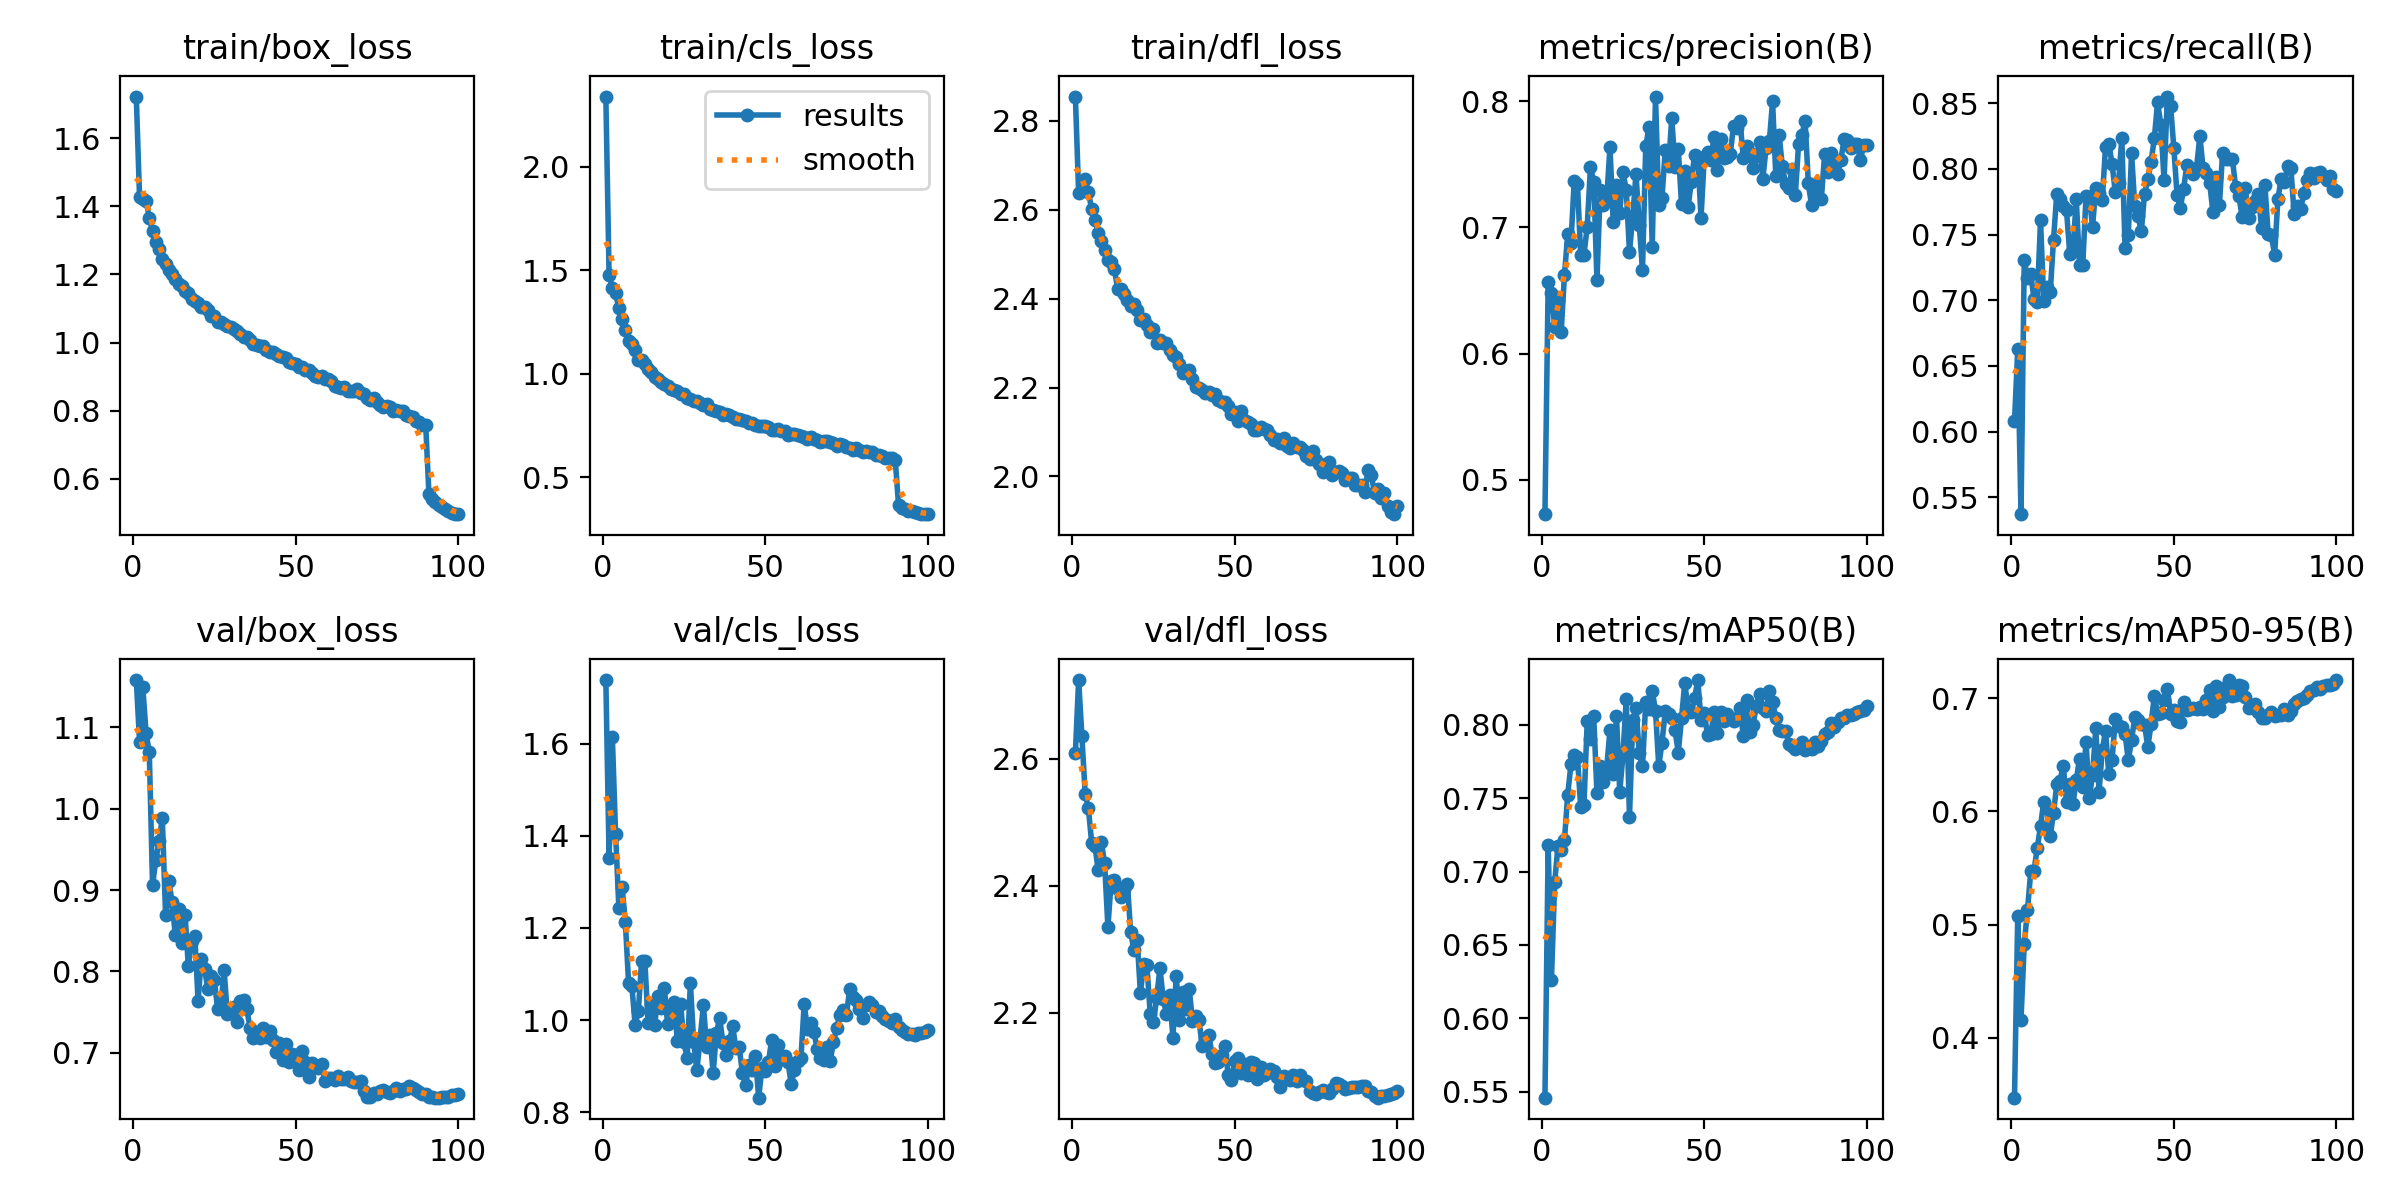

The file beside this chart, header and first rows:
epoch, time, train/box_loss, train/cls_loss, train/dfl_loss, metrics/precision(B), metrics/recall(B), metrics/mAP50(B), metrics/mAP50-95(B), val/box_loss, val/cls_loss, val/dfl_loss, lr/pg0, lr/pg1, lr/pg2
1, 417.6, 1.723, 2.338, 2.854, 0.4728, 0.6077, 0.5461, 0.3472, 1.158, 1.738, 2.61, 0.003327, 0.003327, 0.003327
2, 765.1, 1.426, 1.476, 2.637, 0.6568, 0.6628, 0.7177, 0.508, 1.083, 1.352, 2.724, 0.006595, 0.006595, 0.006595
3, 1113, 1.421, 1.413, 2.644, 0.6479, 0.5371, 0.6262, 0.4159, 1.15, 1.614, 2.636, 0.009796, 0.009796, 0.009796
4, 1486, 1.416, 1.387, 2.668, 0.6214, 0.7307, 0.6926, 0.4829, 1.093, 1.404, 2.545, 0.009703, 0.009703, 0.009703
5, 1827, 1.367, 1.318, 2.639, 0.6424, 0.717, 0.7174, 0.5128, 1.069, 1.244, 2.522, 0.009604, 0.009604, 0.009604
6, 2169, 1.326, 1.262, 2.602, 0.6175, 0.7197, 0.7147, 0.5471, 0.9061, 1.288, 2.468, 0.009505, 0.009505, 0.009505
7, 2511, 1.297, 1.208, 2.576, 0.6621, 0.7011, 0.7215, 0.5478, 0.9366, 1.213, 2.463, 0.009406, 0.009406, 0.009406
8, 2853, 1.275, 1.157, 2.548, 0.6945, 0.699, 0.7523, 0.5676, 0.9601, 1.08, 2.425, 0.009307, 0.009307, 0.009307
9, 3194, 1.246, 1.141, 2.529, 0.6878, 0.7609, 0.7729, 0.587, 0.9887, 1.074, 2.469, 0.009208, 0.009208, 0.009208
10, 3536, 1.231, 1.112, 2.509, 0.7366, 0.6991, 0.779, 0.6085, 0.8699, 0.9902, 2.435, 0.009109, 0.009109, 0.009109
11, 3878, 1.213, 1.067, 2.488, 0.7341, 0.7103, 0.7778, 0.6033, 0.9113, 1.02, 2.335, 0.00901, 0.00901, 0.00901
12, 4220, 1.201, 1.067, 2.482, 0.6779, 0.7063, 0.7438, 0.5786, 0.8853, 1.129, 2.407, 0.008911, 0.008911, 0.008911
13, 4562, 1.187, 1.044, 2.466, 0.678, 0.746, 0.7455, 0.5984, 0.8444, 1.128, 2.409, 0.008812, 0.008812, 0.008812
14, 4903, 1.172, 1.02, 2.422, 0.7006, 0.7811, 0.8023, 0.6239, 0.8761, 0.9937, 2.395, 0.008713, 0.008713, 0.008713
15, 5245, 1.166, 1.007, 2.422, 0.7474, 0.7768, 0.7904, 0.6271, 0.8346, 1.034, 2.382, 0.008614, 0.008614, 0.008614
16, 5587, 1.151, 0.9836, 2.41, 0.7362, 0.7716, 0.8056, 0.6403, 0.8697, 0.9888, 2.395, 0.008515, 0.008515, 0.008515
17, 5929, 1.147, 0.9723, 2.396, 0.6581, 0.7684, 0.7531, 0.6084, 0.8064, 1.052, 2.403, 0.008416, 0.008416, 0.008416
18, 6271, 1.127, 0.9585, 2.383, 0.7298, 0.7355, 0.7715, 0.6242, 0.837, 1.027, 2.327, 0.008317, 0.008317, 0.008317
19, 6612, 1.123, 0.9514, 2.389, 0.7176, 0.7387, 0.7608, 0.6069, 0.8439, 1.069, 2.299, 0.008218, 0.008218, 0.008218
20, 6955, 1.116, 0.9408, 2.374, 0.7224, 0.7767, 0.7706, 0.6277, 0.7639, 0.9908, 2.316, 0.008119, 0.008119, 0.008119
21, 7297, 1.104, 0.9274, 2.352, 0.7636, 0.727, 0.7964, 0.6467, 0.8153, 1.022, 2.231, 0.00802, 0.00802, 0.00802
22, 7639, 1.104, 0.9206, 2.354, 0.7041, 0.7272, 0.7666, 0.622, 0.8029, 1.039, 2.277, 0.007921, 0.007921, 0.007921
23, 7981, 1.095, 0.9148, 2.34, 0.7338, 0.7792, 0.806, 0.6616, 0.7789, 0.9539, 2.275, 0.007822, 0.007822, 0.007822
24, 8323, 1.079, 0.9003, 2.324, 0.7112, 0.7783, 0.7543, 0.612, 0.7947, 1.035, 2.199, 0.007723, 0.007723, 0.007723
25, 8665, 1.077, 0.9016, 2.331, 0.7434, 0.756, 0.7795, 0.6321, 0.7899, 0.9523, 2.185, 0.007624, 0.007624, 0.007624
26, 9007, 1.061, 0.8818, 2.3, 0.7298, 0.7856, 0.8172, 0.6733, 0.7537, 0.9181, 2.224, 0.007525, 0.007525, 0.007525
27, 9350, 1.06, 0.875, 2.307, 0.6803, 0.782, 0.7372, 0.6174, 0.7571, 1.081, 2.271, 0.007426, 0.007426, 0.007426
28, 9692, 1.053, 0.868, 2.3, 0.7089, 0.7767, 0.8029, 0.6546, 0.8016, 0.9536, 2.222, 0.007327, 0.007327, 0.007327
29, 10034, 1.048, 0.8652, 2.3, 0.7423, 0.8169, 0.8114, 0.671, 0.7476, 0.8909, 2.199, 0.007228, 0.007228, 0.007228
30, 10377, 1.046, 0.8555, 2.285, 0.7021, 0.8193, 0.7807, 0.6328, 0.7521, 0.9605, 2.228, 0.007129, 0.007129, 0.007129
31, 10720, 1.039, 0.8466, 2.274, 0.6664, 0.8039, 0.7715, 0.6456, 0.7564, 1.033, 2.161, 0.00703, 0.00703, 0.00703
32, 11062, 1.034, 0.8527, 2.268, 0.7642, 0.7823, 0.8153, 0.6812, 0.7381, 0.9417, 2.258, 0.006931, 0.006931, 0.006931
33, 11405, 1.026, 0.831, 2.254, 0.7791, 0.7892, 0.8109, 0.6751, 0.7638, 0.9672, 2.189, 0.006832, 0.006832, 0.006832
34, 11748, 1.016, 0.8217, 2.233, 0.6845, 0.8235, 0.8228, 0.675, 0.7643, 0.8854, 2.232, 0.006733, 0.006733, 0.006733
35, 12091, 1.015, 0.8207, 2.237, 0.8036, 0.7401, 0.8096, 0.6685, 0.7531, 0.9719, 2.207, 0.006634, 0.006634, 0.006634
36, 12433, 1.007, 0.8137, 2.24, 0.7175, 0.7499, 0.7717, 0.6452, 0.7302, 1.005, 2.238, 0.006535, 0.006535, 0.006535
37, 12776, 0.9953, 0.8016, 2.219, 0.7233, 0.812, 0.7878, 0.6631, 0.718, 0.951, 2.188, 0.006436, 0.006436, 0.006436
38, 13119, 0.992, 0.8069, 2.202, 0.7614, 0.7715, 0.8091, 0.6832, 0.7254, 0.925, 2.195, 0.006337, 0.006337, 0.006337
39, 13461, 0.9889, 0.7978, 2.2, 0.7482, 0.764, 0.8074, 0.6804, 0.7181, 0.9541, 2.189, 0.006238, 0.006238, 0.006238
40, 13804, 0.989, 0.7918, 2.195, 0.7865, 0.7524, 0.8045, 0.6769, 0.7307, 0.9863, 2.148, 0.006139, 0.006139, 0.006139
41, 14147, 0.9789, 0.7794, 2.188, 0.7477, 0.7811, 0.7963, 0.6765, 0.7196, 0.9393, 2.161, 0.00604, 0.00604, 0.00604
42, 14490, 0.9727, 0.7827, 2.189, 0.7622, 0.792, 0.781, 0.6569, 0.7271, 0.9424, 2.166, 0.005941, 0.005941, 0.005941
43, 14832, 0.9715, 0.7746, 2.183, 0.7181, 0.8053, 0.8042, 0.6772, 0.7155, 0.8854, 2.136, 0.005842, 0.005842, 0.005842
44, 15175, 0.9671, 0.7732, 2.184, 0.7443, 0.8234, 0.8286, 0.7019, 0.7013, 0.8589, 2.121, 0.005743, 0.005743, 0.005743
45, 15518, 0.9614, 0.7618, 2.171, 0.7157, 0.8507, 0.8099, 0.6863, 0.7125, 0.9029, 2.122, 0.005644, 0.005644, 0.005644
46, 15860, 0.9577, 0.7624, 2.167, 0.7357, 0.8337, 0.8082, 0.6868, 0.6911, 0.8912, 2.134, 0.005545, 0.005545, 0.005545
47, 16203, 0.9542, 0.7528, 2.167, 0.757, 0.7915, 0.8178, 0.6984, 0.7109, 0.9229, 2.148, 0.005446, 0.005446, 0.005446
48, 16547, 0.943, 0.7479, 2.158, 0.7557, 0.8551, 0.8303, 0.7085, 0.6888, 0.8318, 2.102, 0.005347, 0.005347, 0.005347
49, 16890, 0.9389, 0.7465, 2.142, 0.7075, 0.8482, 0.803, 0.6863, 0.6981, 0.8962, 2.094, 0.005248, 0.005248, 0.005248
50, 17233, 0.9374, 0.7444, 2.146, 0.7558, 0.816, 0.8078, 0.6898, 0.6968, 0.8895, 2.124, 0.005149, 0.005149, 0.005149
51, 17576, 0.9267, 0.7405, 2.126, 0.7594, 0.78, 0.7929, 0.6796, 0.6793, 0.9087, 2.13, 0.00505, 0.00505, 0.00505
52, 17920, 0.9283, 0.7288, 2.147, 0.7531, 0.7703, 0.7933, 0.6787, 0.7021, 0.9578, 2.106, 0.004951, 0.004951, 0.004951
53, 18264, 0.919, 0.7275, 2.128, 0.7714, 0.7847, 0.8087, 0.6963, 0.6883, 0.9013, 2.119, 0.004852, 0.004852, 0.004852
54, 18609, 0.9194, 0.7303, 2.122, 0.7457, 0.8028, 0.7943, 0.6892, 0.6704, 0.9455, 2.102, 0.004753, 0.004753, 0.004753
55, 18952, 0.9095, 0.7212, 2.118, 0.7696, 0.8007, 0.8085, 0.6904, 0.6879, 0.9167, 2.123, 0.004654, 0.004654, 0.004654
56, 19296, 0.9018, 0.7208, 2.104, 0.7545, 0.7961, 0.8025, 0.6911, 0.6824, 0.9219, 2.121, 0.004555, 0.004555, 0.004555
57, 19640, 0.8989, 0.7052, 2.106, 0.7554, 0.8008, 0.8075, 0.6905, 0.6816, 0.9099, 2.096, 0.004456, 0.004456, 0.004456
58, 19985, 0.9018, 0.7096, 2.111, 0.7581, 0.8253, 0.8047, 0.6922, 0.686, 0.8613, 2.116, 0.004357, 0.004357, 0.004357
59, 20331, 0.8926, 0.7065, 2.108, 0.7806, 0.8004, 0.8024, 0.6907, 0.6652, 0.8918, 2.103, 0.004258, 0.004258, 0.004258
60, 20675, 0.892, 0.7046, 2.104, 0.7786, 0.7972, 0.8044, 0.6986, 0.6683, 0.9107, 2.105, 0.004159, 0.004159, 0.004159
... 40 more rows
